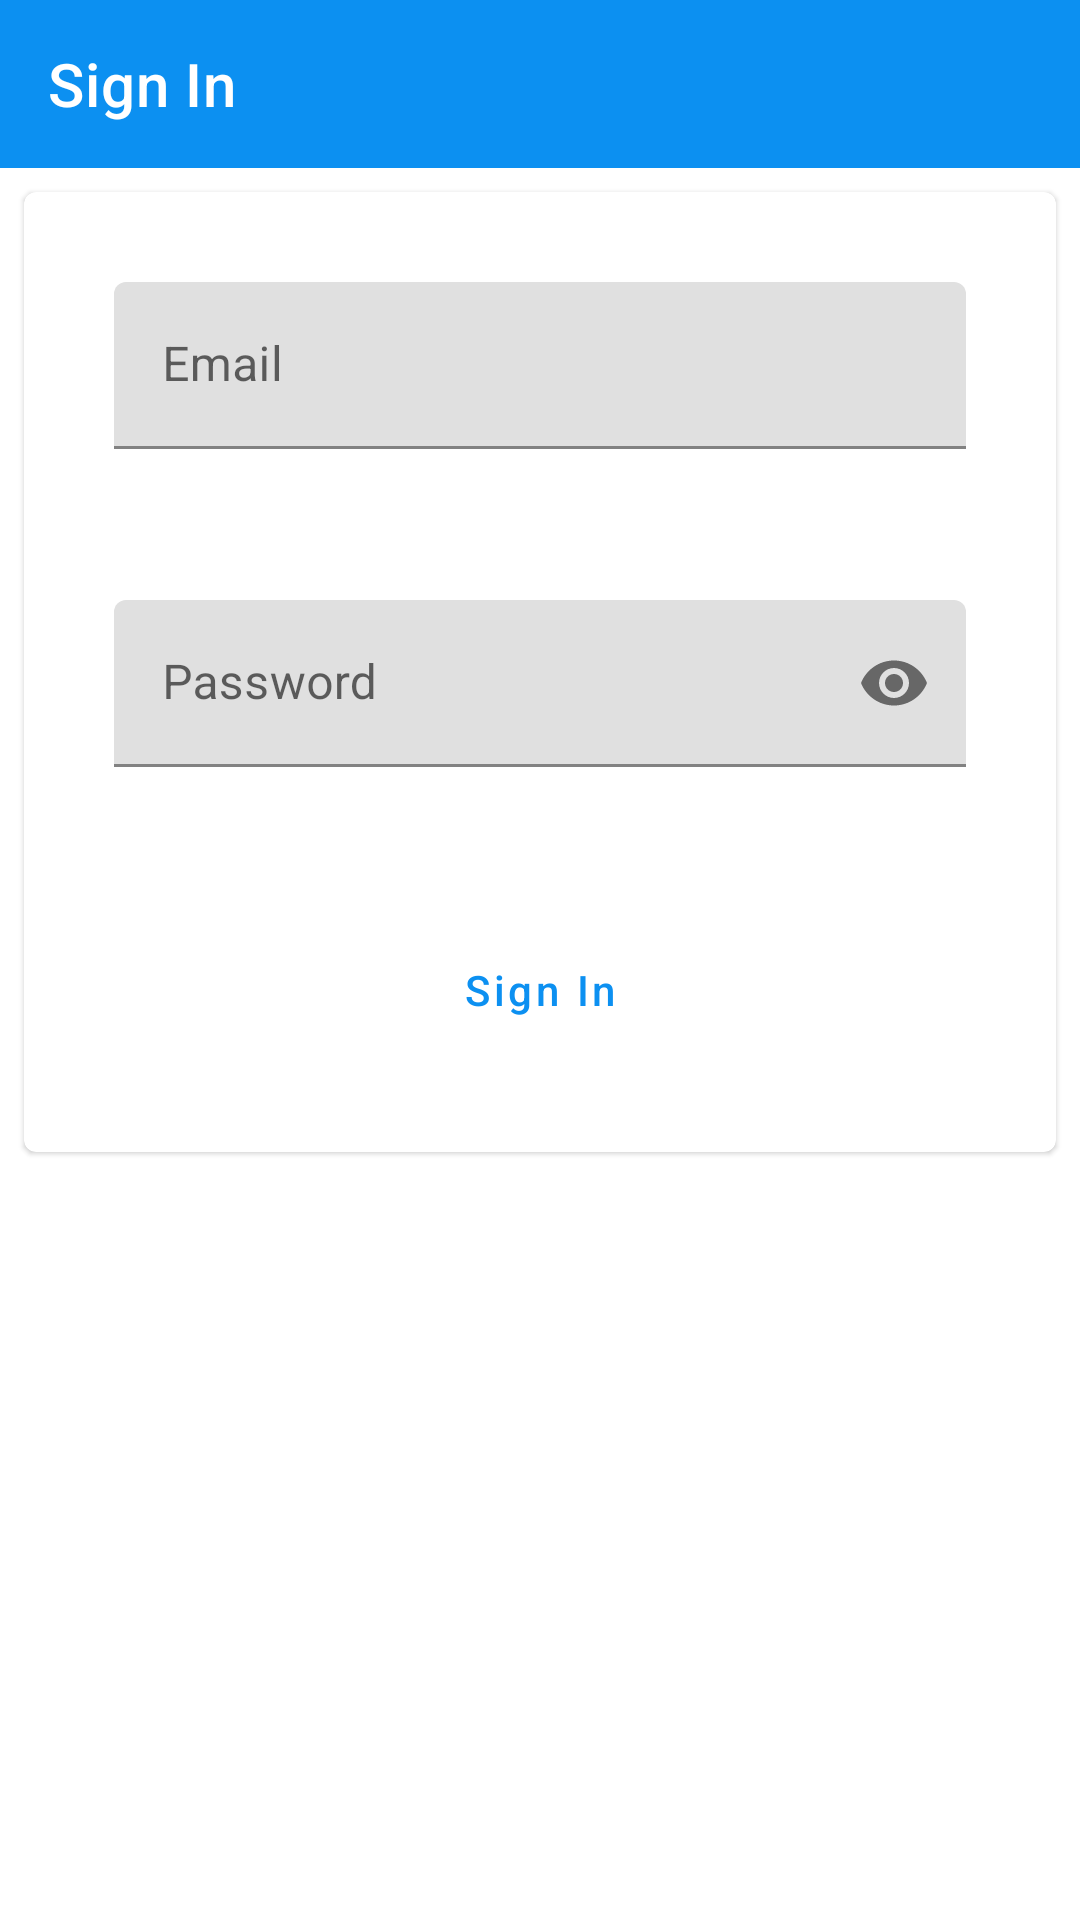

Here is an Android app screen rendered from its layout file. Give the layout XML and the strings, colors and styles it references.
<!-- AndroidManifest.xml: application theme Theme.ManagerPro -->
<!-- res/layout/activity_sign_in.xml -->
<?xml version="1.0" encoding="utf-8"?>
<androidx.constraintlayout.widget.ConstraintLayout xmlns:android="http://schemas.android.com/apk/res/android"
    xmlns:app="http://schemas.android.com/apk/res-auto"
    xmlns:tools="http://schemas.android.com/tools"
    android:layout_width="match_parent"
    android:layout_height="match_parent"
    tools:context=".activities.SignInActivity">

    <com.google.android.material.appbar.AppBarLayout
        app:layout_constraintTop_toTopOf="parent"
        app:layout_constraintEnd_toEndOf="parent"
        app:layout_constraintStart_toStartOf="parent"
        android:id="@+id/signInToolbarLayout"
        android:layout_width="match_parent"
        android:layout_height="wrap_content"
        style="@style/Widget.MaterialComponents.AppBarLayout.PrimarySurface"
        android:fitsSystemWindows="true">

        <com.google.android.material.appbar.MaterialToolbar
            android:id="@+id/signInToolbar"
            android:layout_width="match_parent"
            android:layout_height="?attr/actionBarSize"
            app:title="@string/sign_in"
            style="@style/Widget.MaterialComponents.Toolbar.PrimarySurface"
            android:background="@android:color/transparent"
            android:elevation="0dp" />

    </com.google.android.material.appbar.AppBarLayout>


    <com.google.android.material.card.MaterialCardView
        app:layout_constraintTop_toBottomOf="@id/signInToolbarLayout"
        app:layout_constraintEnd_toEndOf="parent"
        app:layout_constraintStart_toStartOf="parent"
        android:id="@+id/card"
        android:layout_width="match_parent"
        android:layout_height="wrap_content"
        android:layout_margin="8dp">


        <LinearLayout
            android:layout_width="match_parent"
            android:layout_height="wrap_content"
            android:orientation="vertical"
            android:padding="15dp">

            <com.google.android.material.textfield.TextInputLayout
                android:id="@+id/signInEmailETLayout"
                android:layout_width="match_parent"
                android:padding="15dp"
                app:errorEnabled="true"
                android:layout_height="wrap_content"
                android:hint="@string/email">
                <com.google.android.material.textfield.TextInputEditText
                    android:id="@+id/signInEmailET"
                    android:inputType="textEmailAddress"
                    android:layout_width="match_parent"
                    android:layout_height="wrap_content"
                    />
            </com.google.android.material.textfield.TextInputLayout>
            <com.google.android.material.textfield.TextInputLayout
                android:id="@+id/signInPasswordETLayout"
                android:padding="15dp"
                app:errorEnabled="true"
                android:layout_width="match_parent"
                android:layout_height="wrap_content"
                android:hint="@string/password"
                app:endIconMode="password_toggle">
                <com.google.android.material.textfield.TextInputEditText
                    android:id="@+id/signInPasswordET"
                    android:inputType="textPassword"
                    android:layout_width="match_parent"
                    android:layout_height="wrap_content"
                    />
            </com.google.android.material.textfield.TextInputLayout>

            <Button
                android:id="@+id/signInActivityBTN"
                android:layout_width="match_parent"
                android:layout_height="wrap_content"
                android:layout_margin="15dp"
                android:textAllCaps="false"
                android:text="@string/sign_in_BTN"
                style="?attr/materialButtonOutlinedStyle"
                />

        </LinearLayout>

    </com.google.android.material.card.MaterialCardView>

</androidx.constraintlayout.widget.ConstraintLayout>
<!-- resources referenced by this layout -->
<resources>
  <string name="email">Email</string>
  <string name="password">Password</string>
  <string name="sign_in">Sign In</string>
  <string name="sign_in_BTN">Sign In</string>
  <style name="Theme.ManagerPro" parent="Theme.MaterialComponents.DayNight.NoActionBar">
          
          <item name="colorPrimary">@color/colorPrimary</item>
          <item name="colorPrimaryVariant">@color/colorPrimaryDark</item>
          <item name="colorOnPrimary">@color/white</item>
          
          <item name="colorSecondary">@color/teal_200</item>
          <item name="colorSecondaryVariant">@color/teal_700</item>
          <item name="colorOnSecondary">@color/black</item>
          
          <item name="android:statusBarColor" tools:targetApi="l">?attr/colorPrimaryVariant</item>
          
  
  
      </style>
  <color name="colorPrimary">#0C90F1</color>
  <color name="colorPrimaryDark">#0591F8</color>
  <color name="white">#FFFFFFFF</color>
  <color name="teal_200">#FF03DAC5</color>
  <color name="teal_700">#FF018786</color>
  <color name="black">#FF000000</color>
</resources>
